Image classification data set "TrainAI" (phuochoa6724-lgtm/Driver-Drowsiness on GitHub). Class labels (4): down, front, left, right.

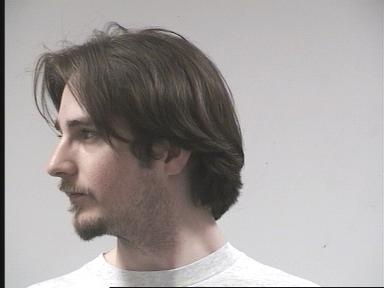
Label: left

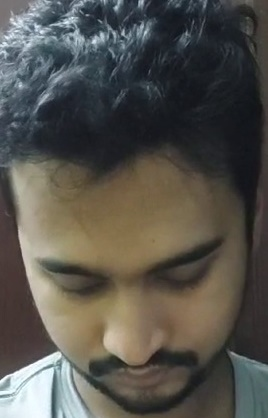
Label: down

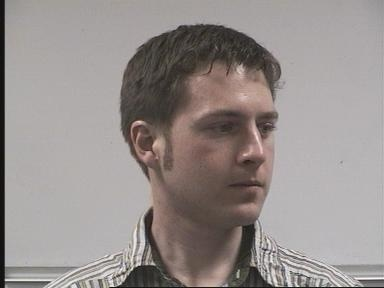
Label: right

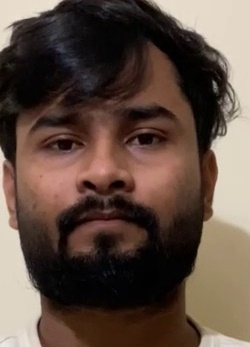
Label: front

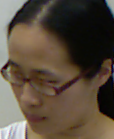
Label: down

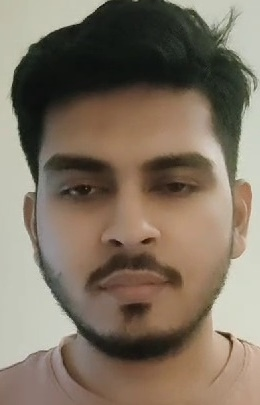
Label: front
